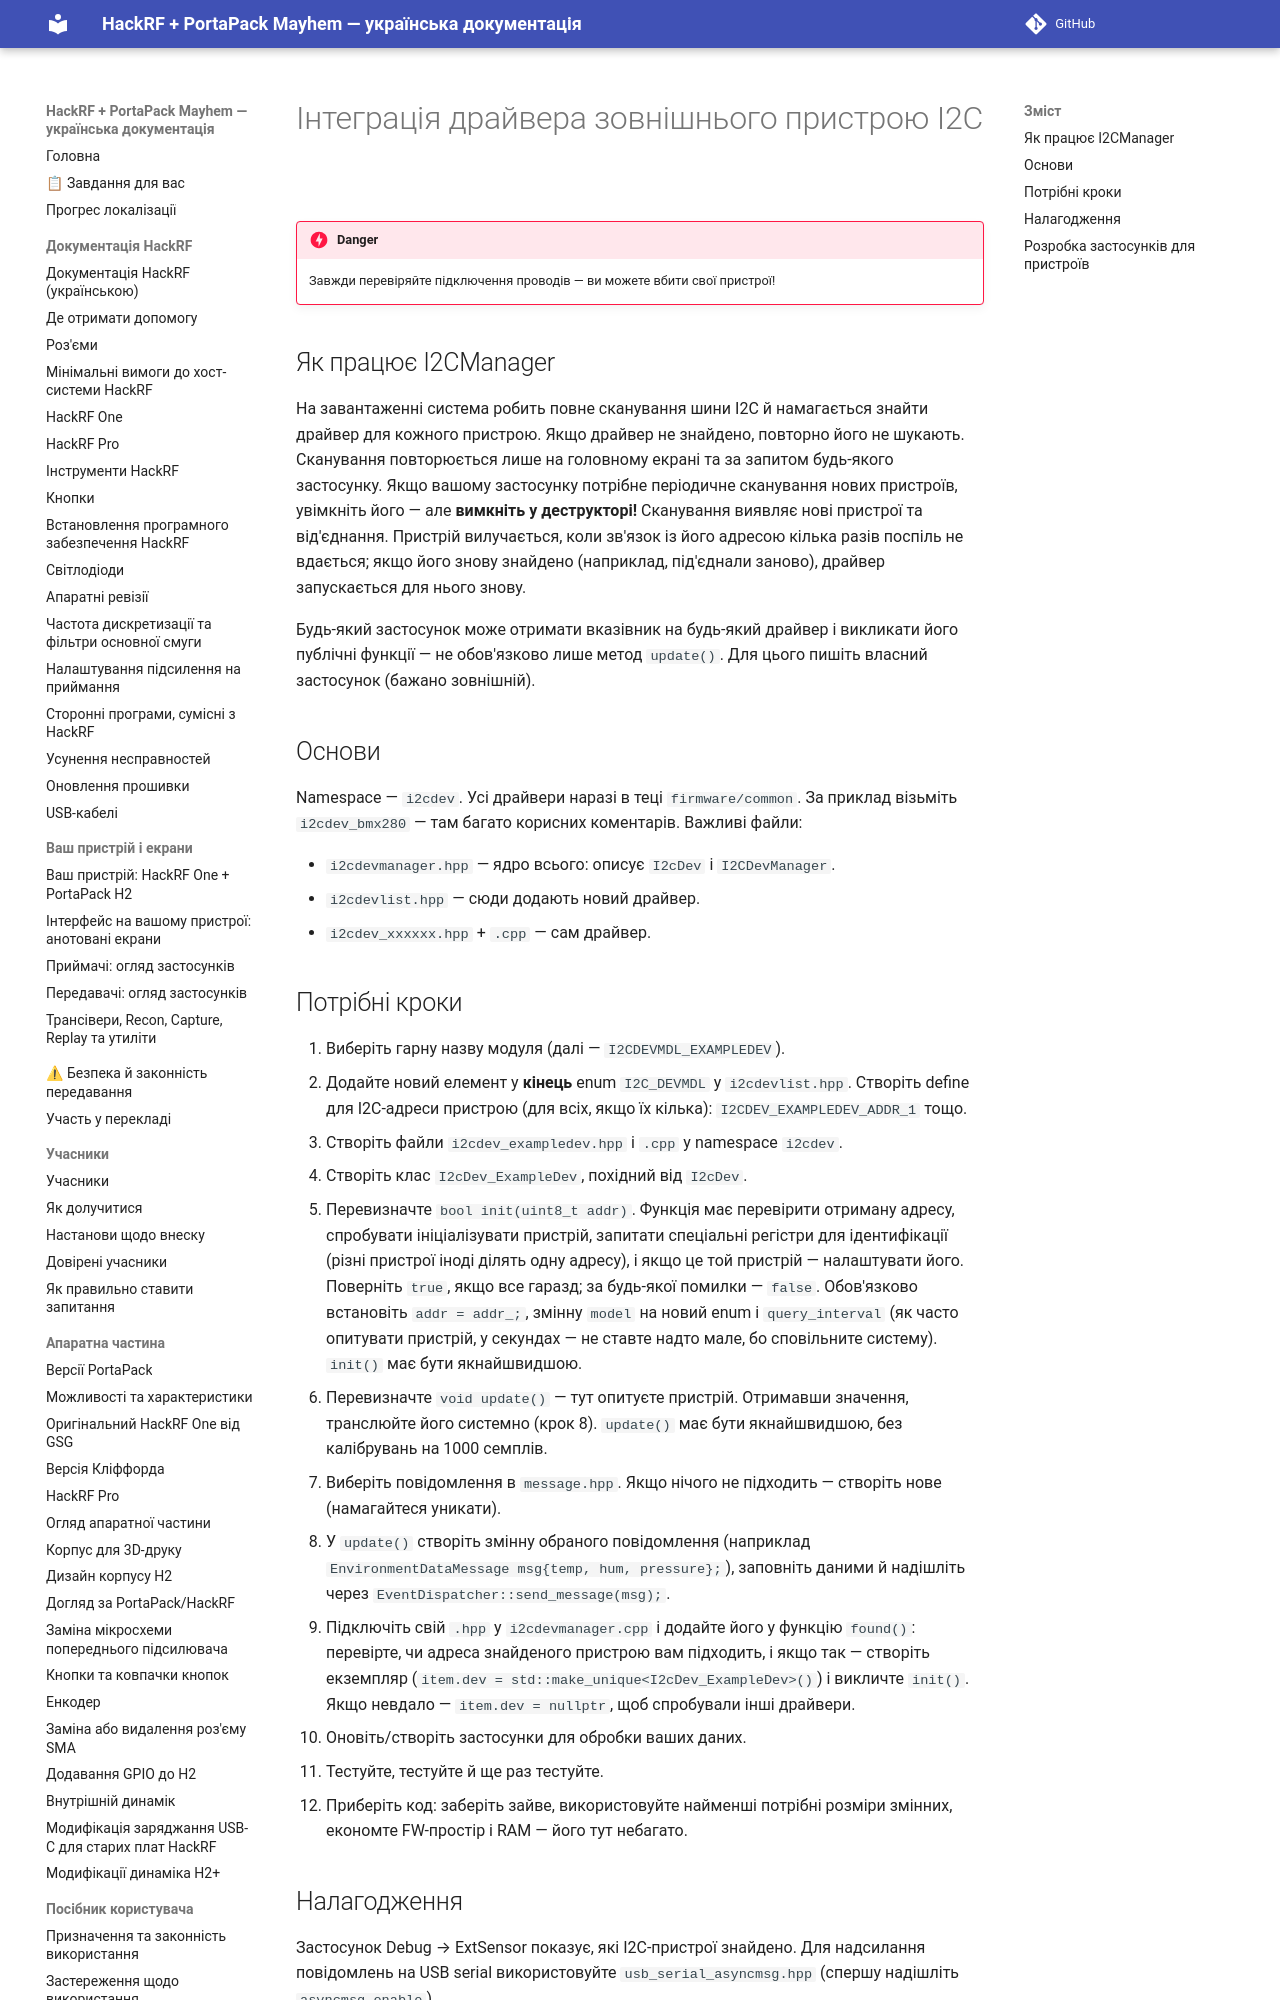

repository: FixerHack/hackrf-portapack-ua · page: i2c-external-device-driver-integration/index.html · generator: mkdocs

# Інтеграція драйвера зовнішнього пристрою I2C

> [!IMPORTANT]
> Завжди перевіряйте підключення проводів — ви можете вбити свої пристрої!

## Як працює I2CManager

На завантаженні система робить повне сканування шини I2C й намагається знайти драйвер для кожного пристрою. Якщо драйвер не знайдено, повторно його не шукають. Сканування повторюється лише на головному екрані та за запитом будь-якого застосунку. Якщо вашому застосунку потрібне періодичне сканування нових пристроїв, увімкніть його — але **вимкніть у деструкторі!** Сканування виявляє нові пристрої та від'єднання. Пристрій вилучається, коли зв'язок із його адресою кілька разів поспіль не вдається; якщо його знову знайдено (наприклад, під'єднали заново), драйвер запускається для нього знову.
